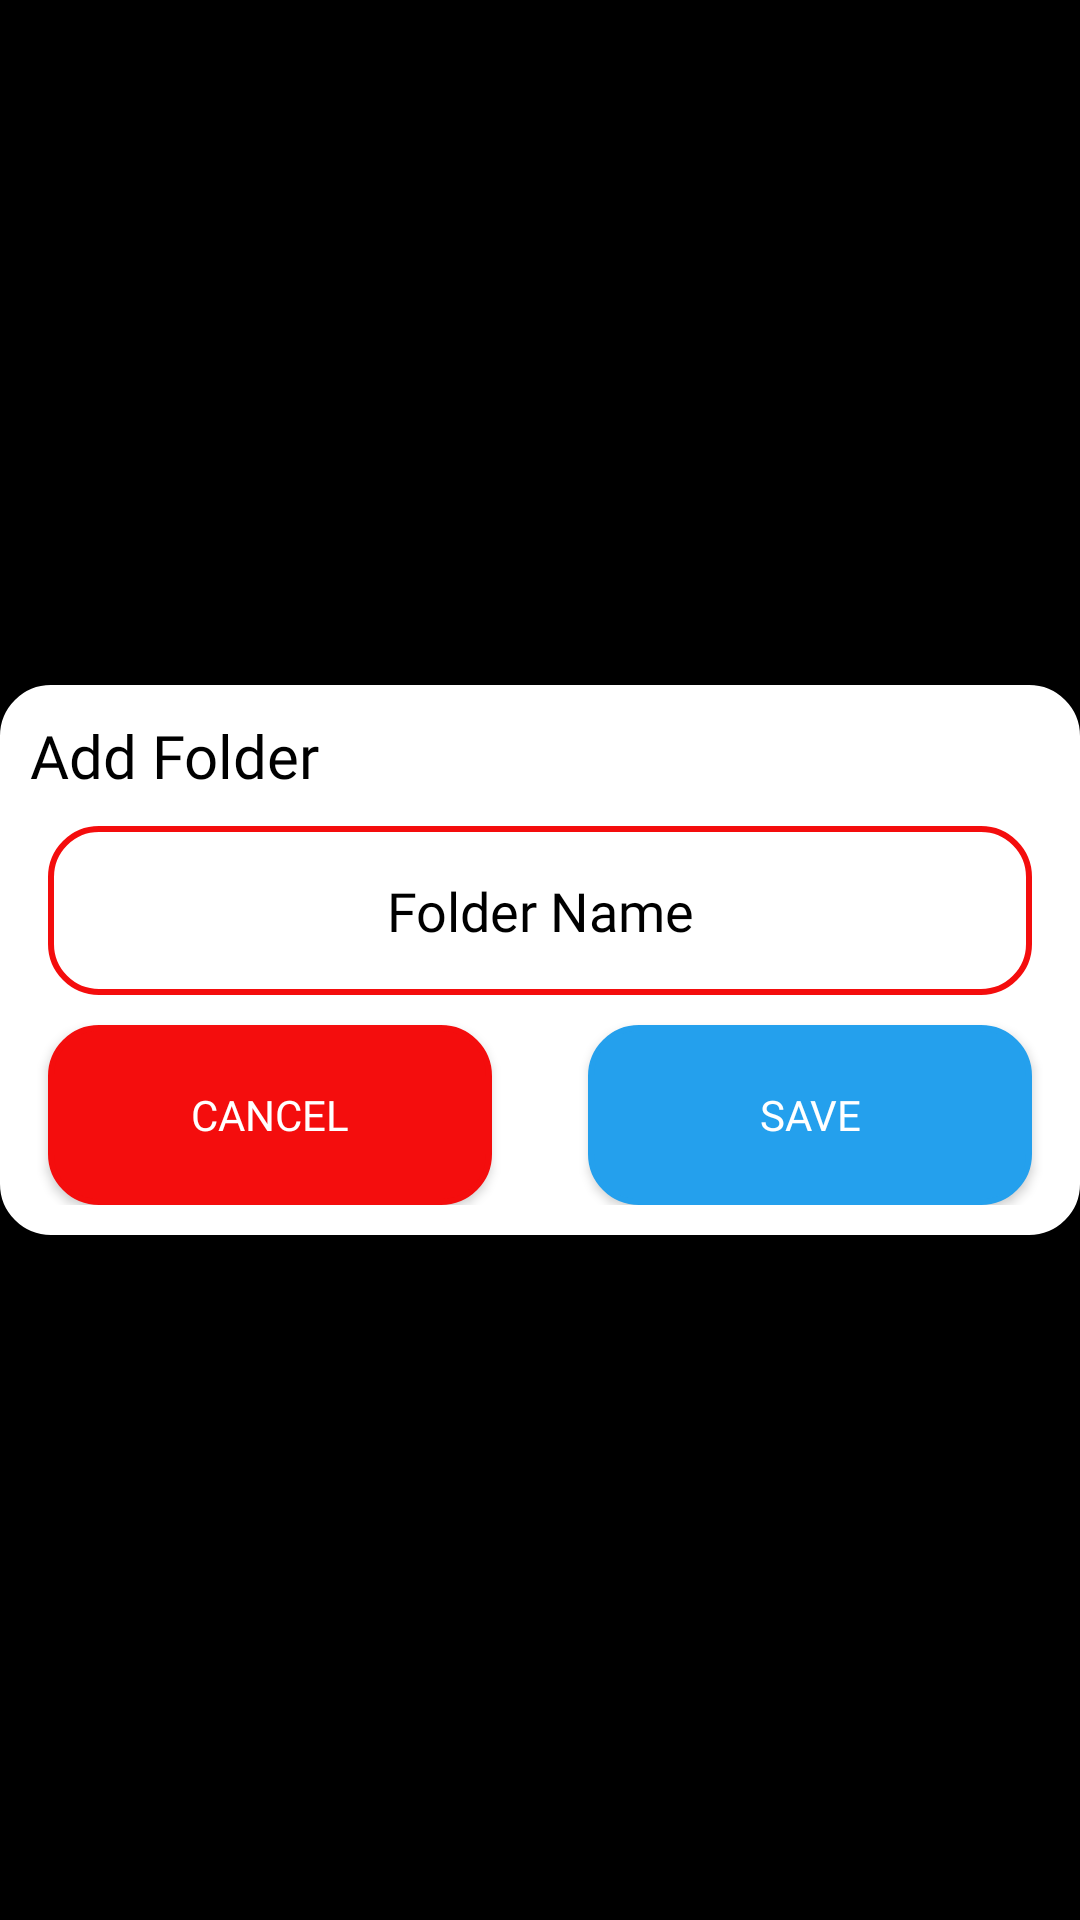

Produce the Android XML layout that renders to this screen, including the resource entries it uses.
<!-- AndroidManifest.xml: application theme Theme.ToDoApp -->
<!-- res/layout/folder_save_dialog.xml -->
<?xml version="1.0" encoding="utf-8"?>
<RelativeLayout xmlns:android="http://schemas.android.com/apk/res/android"
    android:layout_width="match_parent"
    android:layout_height="match_parent"
    android:background="@color/black"
    android:gravity="center">

    <LinearLayout
        android:layout_width="match_parent"
        android:layout_height="wrap_content"
        android:background="@drawable/edit_text_bg"
        android:backgroundTint="@color/white"
        android:gravity="center"
        android:orientation="vertical"
        android:paddingBottom="10dp">

        <TextView
            style="@style/TitleNormalStyle"
            android:layout_width="wrap_content"
            android:layout_gravity="start"
            android:layout_margin="10dp"
            android:text="@string/add_folder"
            android:textColor="@color/black"
            android:textSize="20sp" />

        <androidx.appcompat.widget.AppCompatEditText
            android:id="@+id/folderName"
            android:layout_width="match_parent"
            android:layout_height="wrap_content"
            android:layout_marginHorizontal="16dp"
            android:maxLength="15"
            android:background="@drawable/edit_text_bg"
            android:fontFamily="@font/roboto"
            android:hint="@string/folder_name"
            android:inputType="text"
            android:padding="16dp"
            android:textAlignment="center"
            android:textColor="@color/black"
            android:textColorHint="@color/black" />

        <LinearLayout
            android:layout_width="match_parent"
            android:layout_height="wrap_content"
            android:layout_weight="2"
            android:orientation="horizontal">

            <androidx.appcompat.widget.AppCompatButton
                android:id="@+id/cancel_btn"
                style="@style/ButtonStyle"
                android:layout_width="150dp"
                android:layout_height="60dp"
                android:layout_marginTop="10dp"
                android:layout_weight="1"
                android:backgroundTint="@color/red"
                android:text="Cancel" />

            <androidx.appcompat.widget.AppCompatButton
                android:id="@+id/save_btn"
                style="@style/ButtonStyle"
                android:layout_width="150dp"
                android:layout_height="60dp"
                android:layout_marginTop="10dp"
                android:layout_weight="1"
                android:backgroundTint="#24a0ed"
                android:text="@string/save" />
        </LinearLayout>
    </LinearLayout>

</RelativeLayout>
<!-- resources referenced by this layout -->
<resources>
  <color name="black">#FF000000</color>
  <color name="red">#F40D0D</color>
  <color name="white">#FFFFFFFF</color>
  <!-- drawable edit_text_bg (drawable) -->
  <?xml version="1.0" encoding="utf-8"?>
  <shape xmlns:android="http://schemas.android.com/apk/res/android"
      android:shape="rectangle">
  
      <corners android:radius="16dp" />
      <solid android:color="@color/white"/>
      <stroke android:color="@color/red"
          android:width="2dp"/>
  </shape>
  <string name="add_folder">Add Folder</string>
  <string name="folder_name">Folder Name</string>
  <string name="save">Save</string>
  <style name="ButtonStyle">
          <item name="fontFamily">@font/roboto</item>
          <item name="android:fontFamily">@font/roboto</item>
          <item name="android:layout_width">0dp</item>
          <item name="android:layout_height">wrap_content</item>
          <item name="android:background">@drawable/edit_text_bg</item>
          <item name="android:textColor">@color/white</item>
          <item name="android:layout_marginTop">20dp</item>
          <item name="android:layout_marginHorizontal">16dp</item>
      </style>
  <style name="TitleNormalStyle">
          <item name="android:layout_width">wrap_content</item>
          <item name="android:layout_height">wrap_content</item>
          <item name="android:fontFamily">@font/montserrat_alternates</item>
          <item name="android:textColor">@color/white</item>
      </style>
  <style name="Theme.ToDoApp" parent="Theme.MaterialComponents.DayNight.NoActionBar">
          
          <item name="colorPrimary">@color/purple_500</item>
          <item name="colorPrimaryVariant">@color/background_color</item>
          <item name="colorOnPrimary">@color/white</item>
          
          <item name="colorSecondary">@color/teal_200</item>
          <item name="colorSecondaryVariant">@color/teal_700</item>
          <item name="colorOnSecondary">@color/black</item>
          
          <item name="android:statusBarColor" tools:targetApi="l">?attr/colorPrimaryVariant</item>
          <item name="bottomSheetDialogTheme">@style/AppBottomSheetDialogTheme</item>
          
      </style>
  <color name="purple_500">#FF6200EE</color>
  <color name="background_color">#1F1D2B</color>
  <color name="teal_200">#FF03DAC5</color>
  <color name="teal_700">#FF018786</color>
  <style name="AppBottomSheetDialogTheme" parent="Theme.Design.Light.BottomSheetDialog">
          <item name="bottomSheetStyle">@style/AppModalStyle</item>
      </style>
  <style name="AppModalStyle" parent="Widget.Design.BottomSheet.Modal">
          <item name="android:background">@drawable/bottom_sheet_bg</item>
          <item name="windowNoTitle">true</item>
          <item name="android:windowIsFloating">true</item>
          <item name="android:windowFullscreen">true</item>
      </style>
  <!-- drawable bottom_sheet_bg (drawable-v24) -->
  <?xml version="1.0" encoding="utf-8"?>
  <shape xmlns:android="http://schemas.android.com/apk/res/android"
      android:shape="rectangle">
      <corners
          android:topLeftRadius="32dp"
          android:topRightRadius="32dp" />
      <solid android:color="@color/background_color" />
  
  </shape>
</resources>
